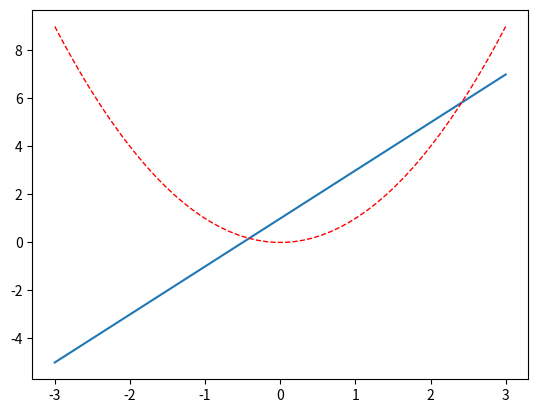
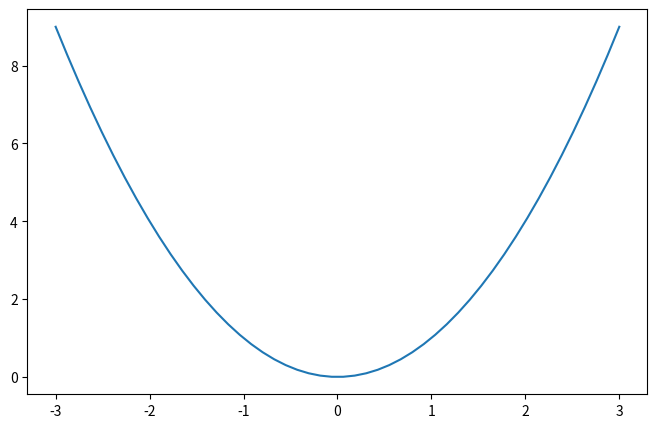

Reproduce these figures in Python, in order.
import matplotlib.pyplot as plt
import numpy as np

x = np.linspace(-3, 3, 50)
y1 = x ** 2
y2 = x * 2 + 1

plt.figure(num=160, figsize=(8, 5))
plt.plot(x, y1)

plt.figure(num=150)
plt.plot(x, y2)
plt.plot(x, y1, color = 'red', linewidth = 1.0, linestyle = '--')

plt.show()